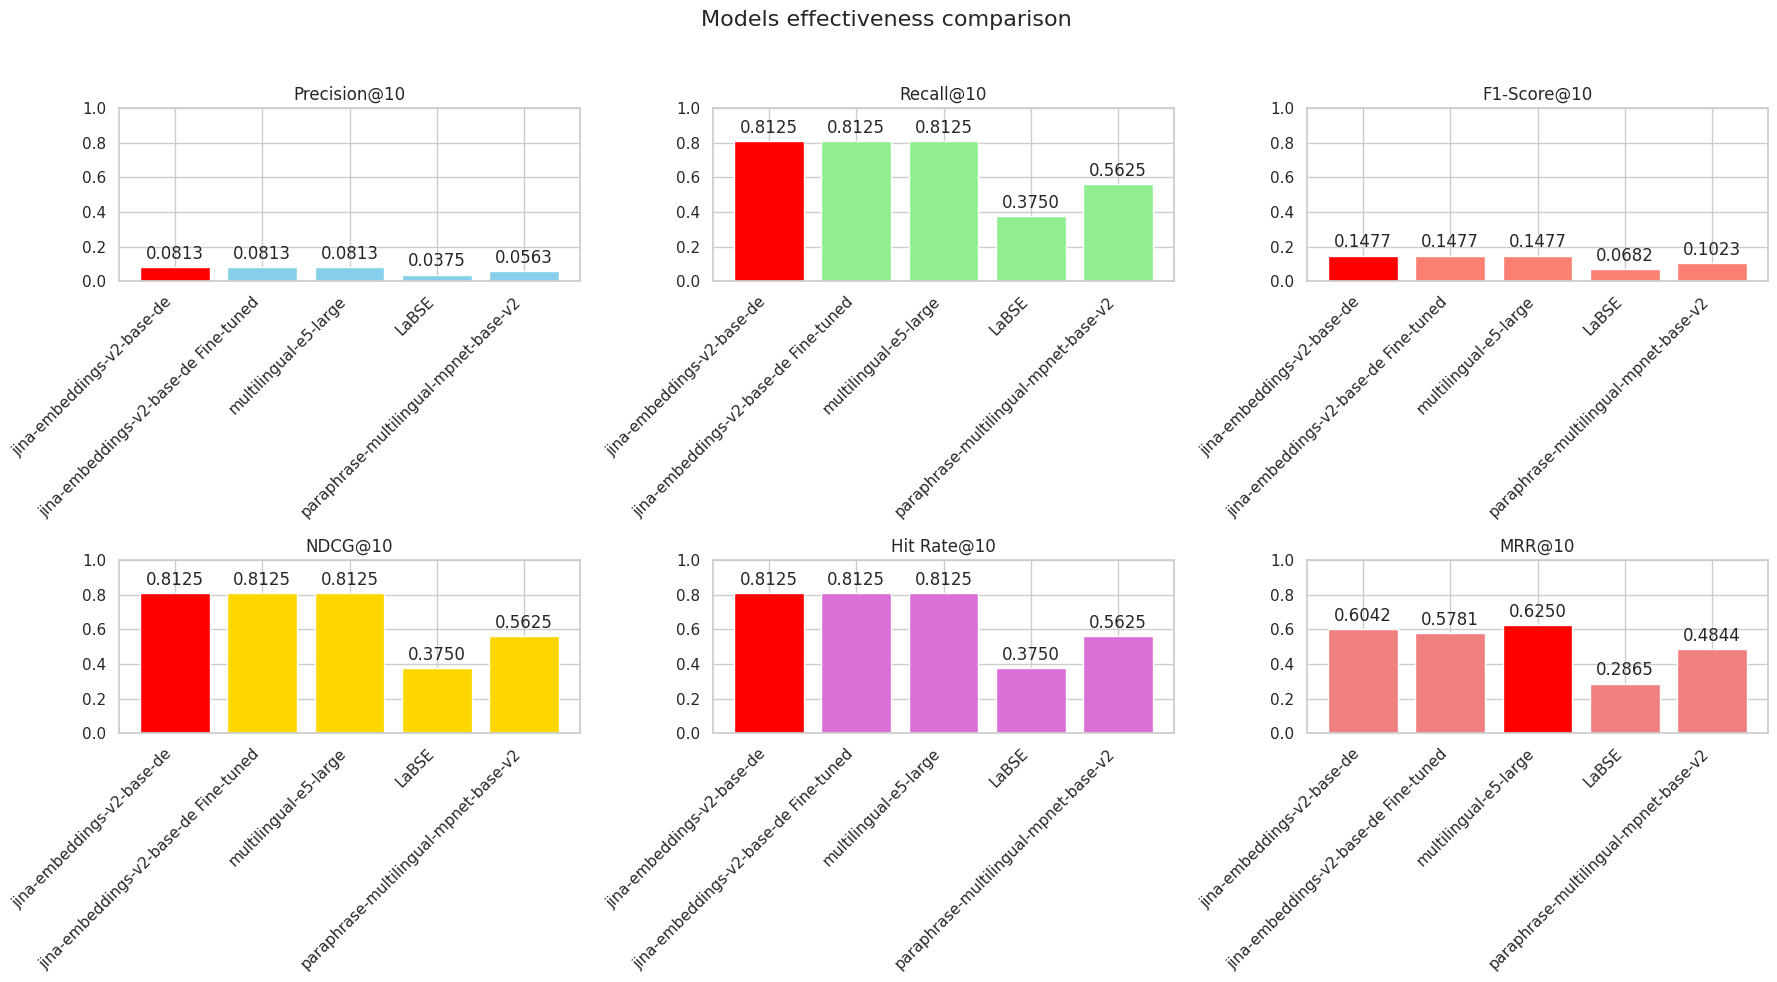

Reproduce this figure in Python.
import matplotlib.pyplot as plt
import pandas as pd
import numpy as np
import seaborn as sns

data = {
    "Model": [
        "jina-embeddings-v2-base-de",
        "jina-embeddings-v2-base-de Fine-tuned",
        "multilingual-e5-large",
        "LaBSE",
        "paraphrase-multilingual-mpnet-base-v2"
    ],
    "Precision@10": [0.0813, 0.0813, 0.0813, 0.0375, 0.0563],
    "Recall@10": [0.8125, 0.8125, 0.8125, 0.3750, 0.5625],
    "F1-Score@10": [0.1477, 0.1477, 0.1477, 0.0682, 0.1023],
    "NDCG@10": [0.8125, 0.8125, 0.8125, 0.3750, 0.5625],
    "Hit Rate@10": [0.8125, 0.8125, 0.8125, 0.3750, 0.5625],
    "MRR@10": [0.6042, 0.5781, 0.6250, 0.2865, 0.4844]
}


df = pd.DataFrame(data)

sns.set(style="whitegrid")

fig, axes = plt.subplots(2, 3, figsize=(18, 10))
fig.suptitle('Models effectiveness comparison', fontsize=16)

def plot_bar(ax, x, y, title, color, highlight_color="red"):
    best_index = np.argmax(y)

    colors = [color] * len(x)
    colors[best_index] = highlight_color

    bars = ax.bar(x, y, color=colors)
    ax.set_title(title)
    ax.set_xticks(range(len(x)))
    ax.set_xticklabels(x, rotation=45, ha='right')
    ax.set_ylim(0, 1)

    for bar in bars:
        height = bar.get_height()
        ax.annotate(f'{height:.4f}',
                    xy=(bar.get_x() + bar.get_width() / 2, height),
                    xytext=(0, 3),
                    textcoords="offset points",
                    ha='center', va='bottom')


plot_bar(axes[0, 0], df["Model"], df["Precision@10"], "Precision@10", "skyblue")

plot_bar(axes[0, 1], df["Model"], df["Recall@10"], "Recall@10", "lightgreen")

plot_bar(axes[0, 2], df["Model"], df["F1-Score@10"], "F1-Score@10", "salmon")

plot_bar(axes[1, 0], df["Model"], df["NDCG@10"], "NDCG@10", "gold")

plot_bar(axes[1, 1], df["Model"], df["Hit Rate@10"], "Hit Rate@10", "orchid")

plot_bar(axes[1, 2], df["Model"], df["MRR@10"], "MRR@10", "lightcoral")

plt.tight_layout(rect=[0, 0, 1, 0.96])
plt.show()
